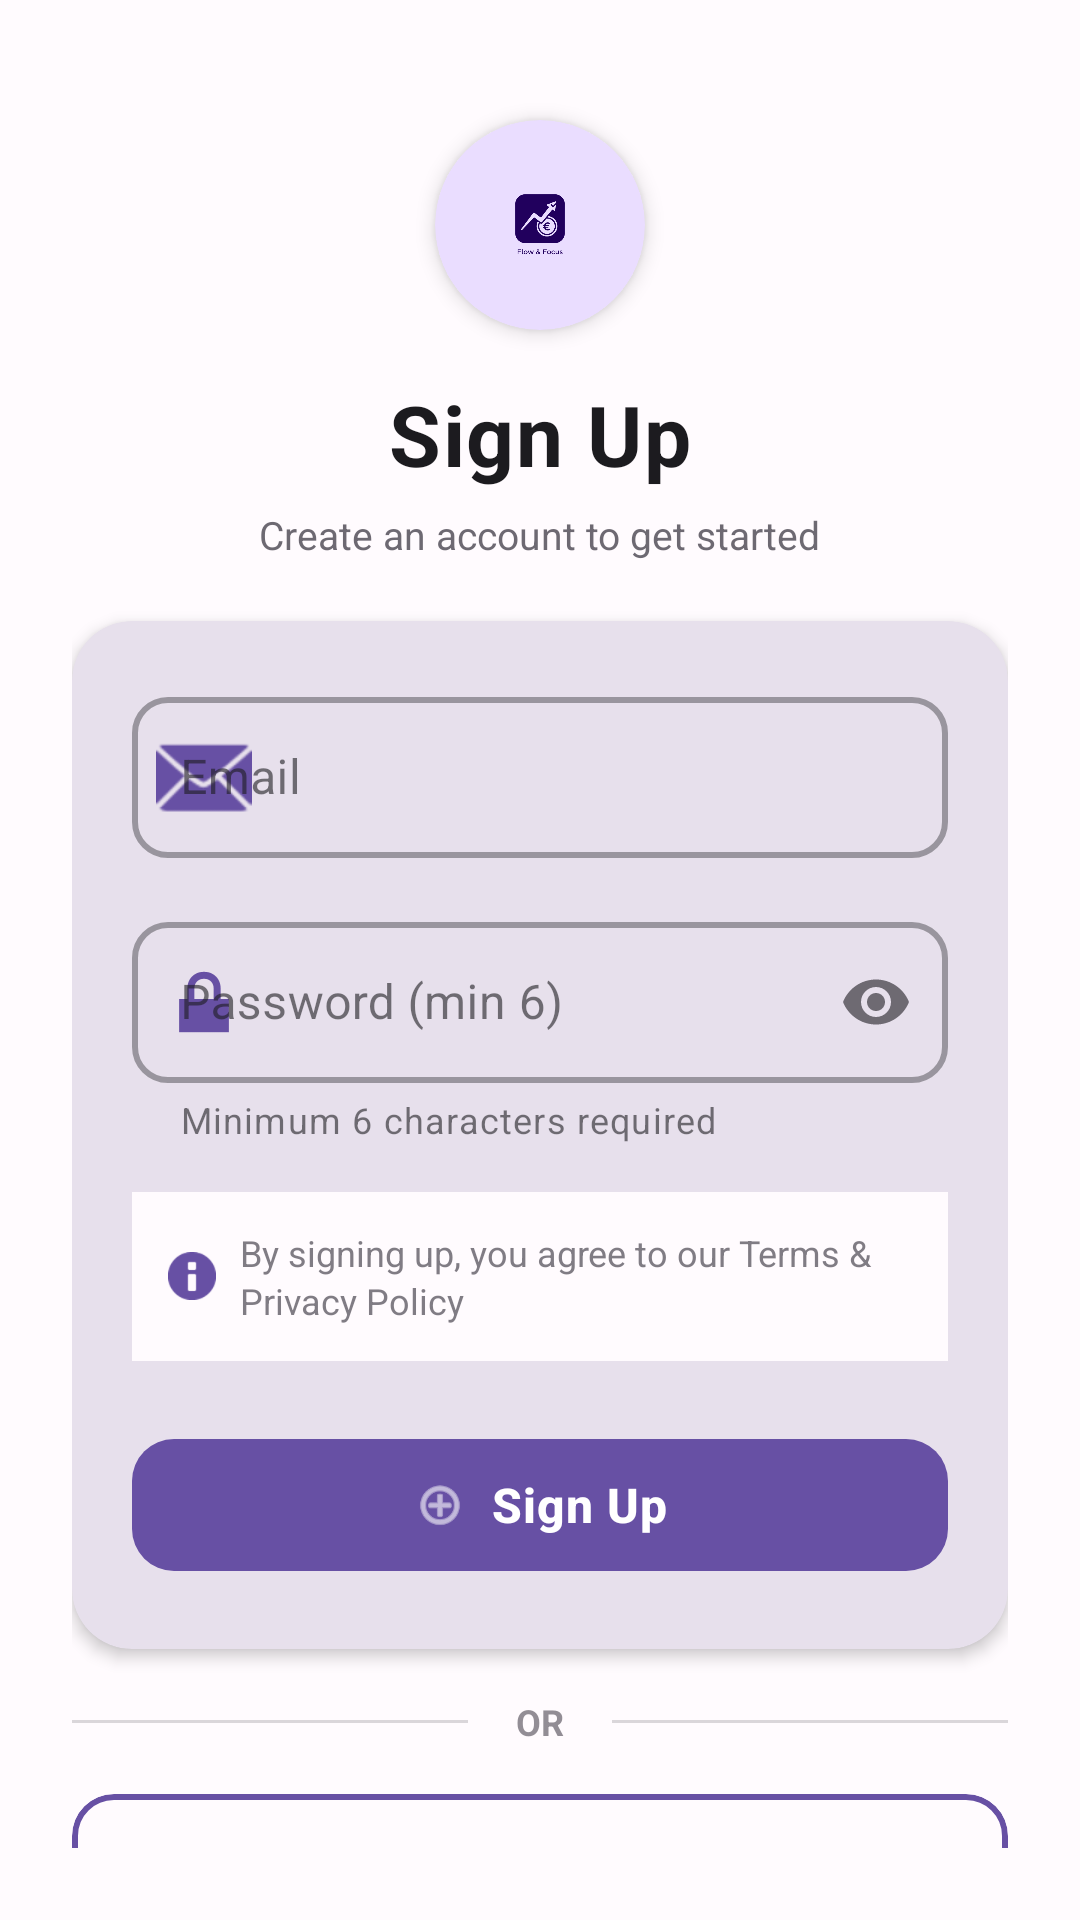

Produce the Android XML layout that renders to this screen, including the resource entries it uses.
<!-- AndroidManifest.xml: application theme Theme.ExpenseTracker -->
<!-- res/layout/activity_signup.xml -->
<?xml version="1.0" encoding="utf-8"?>
<androidx.constraintlayout.widget.ConstraintLayout
    xmlns:android="http://schemas.android.com/apk/res/android"
    xmlns:app="http://schemas.android.com/apk/res-auto"
    android:layout_width="match_parent"
    android:layout_height="match_parent"
    android:padding="24dp"
    android:background="?attr/colorSurface">

    
    <androidx.cardview.widget.CardView
        android:id="@+id/cvLogo"
        android:layout_width="70dp"
        android:layout_height="70dp"
        app:cardCornerRadius="35dp"
        app:cardElevation="4dp"
        app:cardBackgroundColor="?attr/colorPrimaryContainer"
        app:layout_constraintEnd_toEndOf="parent"
        app:layout_constraintStart_toStartOf="parent"
        app:layout_constraintTop_toTopOf="parent"
        android:layout_marginTop="16dp">

        <ImageView
            android:layout_width="40dp"
            android:layout_height="40dp"
            android:layout_gravity="center"
            android:src="@drawable/logo_expense"
            android:contentDescription="App Logo"
            app:tint="?attr/colorOnPrimaryContainer" />

    </androidx.cardview.widget.CardView>

    
    <TextView
        android:id="@+id/tvSignupTitle"
        android:layout_width="wrap_content"
        android:layout_height="wrap_content"
        android:text="Sign Up"
        android:textSize="28sp"
        android:textStyle="bold"
        android:textColor="?attr/colorOnSurface"
        android:letterSpacing="0.02"
        app:layout_constraintEnd_toEndOf="parent"
        app:layout_constraintStart_toStartOf="parent"
        app:layout_constraintTop_toBottomOf="@id/cvLogo"
        android:layout_marginTop="16dp" />

    
    <TextView
        android:id="@+id/tvSignupSubtitle"
        android:layout_width="wrap_content"
        android:layout_height="wrap_content"
        android:text="Create an account to get started"
        android:textSize="13sp"
        android:textColor="?attr/colorOnSurfaceVariant"
        android:alpha="0.8"
        app:layout_constraintEnd_toEndOf="parent"
        app:layout_constraintStart_toStartOf="parent"
        app:layout_constraintTop_toBottomOf="@id/tvSignupTitle"
        android:layout_marginTop="6dp" />

    
    <com.google.android.material.card.MaterialCardView
        android:id="@+id/cvSignupForm"
        android:layout_width="0dp"
        android:layout_height="wrap_content"
        app:cardCornerRadius="20dp"
        app:cardElevation="3dp"
        app:strokeWidth="0dp"
        app:cardBackgroundColor="?attr/colorSurfaceVariant"
        app:layout_constraintEnd_toEndOf="parent"
        app:layout_constraintStart_toStartOf="parent"
        app:layout_constraintTop_toBottomOf="@id/tvSignupSubtitle"
        android:layout_marginTop="20dp">

        <LinearLayout
            android:layout_width="match_parent"
            android:layout_height="wrap_content"
            android:orientation="vertical"
            android:padding="20dp">

            
            <com.google.android.material.textfield.TextInputLayout
                android:id="@+id/tilEmail"
                style="@style/Widget.MaterialComponents.TextInputLayout.OutlinedBox"
                android:layout_width="match_parent"
                android:layout_height="wrap_content"
                android:hint="Email"
                app:boxStrokeWidth="2dp"
                app:boxCornerRadiusTopStart="12dp"
                app:boxCornerRadiusTopEnd="12dp"
                app:boxCornerRadiusBottomStart="12dp"
                app:boxCornerRadiusBottomEnd="12dp"
                app:startIconDrawable="@android:drawable/ic_dialog_email"
                app:startIconTint="?attr/colorPrimary">

                <com.google.android.material.textfield.TextInputEditText
                    android:id="@+id/etEmail"
                    android:layout_width="match_parent"
                    android:layout_height="wrap_content"
                    android:inputType="textEmailAddress"
                    android:textSize="16sp"
                    android:paddingVertical="16dp"
                    android:imeOptions="actionNext" />

            </com.google.android.material.textfield.TextInputLayout>

            
            <com.google.android.material.textfield.TextInputLayout
                android:id="@+id/tilPassword"
                style="@style/Widget.MaterialComponents.TextInputLayout.OutlinedBox"
                android:layout_width="match_parent"
                android:layout_height="wrap_content"
                android:hint="Password (min 6)"
                android:layout_marginTop="16dp"
                app:boxStrokeWidth="2dp"
                app:boxCornerRadiusTopStart="12dp"
                app:boxCornerRadiusTopEnd="12dp"
                app:boxCornerRadiusBottomStart="12dp"
                app:boxCornerRadiusBottomEnd="12dp"
                app:startIconDrawable="@android:drawable/ic_lock_lock"
                app:startIconTint="?attr/colorPrimary"
                app:endIconMode="password_toggle"
                app:helperText="Minimum 6 characters required"
                app:helperTextEnabled="true">

                <com.google.android.material.textfield.TextInputEditText
                    android:id="@+id/etPassword"
                    android:layout_width="match_parent"
                    android:layout_height="wrap_content"
                    android:inputType="textPassword"
                    android:textSize="16sp"
                    android:paddingVertical="16dp"
                    android:imeOptions="actionDone" />

            </com.google.android.material.textfield.TextInputLayout>

            
            <LinearLayout
                android:layout_width="match_parent"
                android:layout_height="wrap_content"
                android:orientation="horizontal"
                android:gravity="center_vertical"
                android:layout_marginTop="16dp"
                android:background="?attr/colorSurface"
                android:padding="12dp">

                <ImageView
                    android:layout_width="16dp"
                    android:layout_height="16dp"
                    android:src="@android:drawable/ic_dialog_info"
                    android:tint="?attr/colorPrimary"
                    android:layout_marginEnd="8dp"
                    android:contentDescription="Info" />

                <TextView
                    android:layout_width="0dp"
                    android:layout_height="wrap_content"
                    android:layout_weight="1"
                    android:text="By signing up, you agree to our Terms &amp; Privacy Policy"
                    android:textSize="12sp"
                    android:textColor="?attr/colorOnSurfaceVariant"
                    android:alpha="0.7"
                    android:lineSpacingExtra="2dp" />

            </LinearLayout>

            
            <com.google.android.material.button.MaterialButton
                android:id="@+id/btnSignup"
                style="@style/Widget.MaterialComponents.Button.UnelevatedButton"
                android:layout_width="match_parent"
                android:layout_height="56dp"
                android:text="Sign Up"
                android:textSize="16sp"
                android:textStyle="bold"
                android:textAllCaps="false"
                android:letterSpacing="0.02"
                app:cornerRadius="14dp"
                app:elevation="0dp"
                app:icon="@android:drawable/ic_menu_add"
                app:iconGravity="textStart"
                app:iconPadding="8dp"
                android:layout_marginTop="20dp" />

        </LinearLayout>

    </com.google.android.material.card.MaterialCardView>

    
    <LinearLayout
        android:id="@+id/llDivider"
        android:layout_width="0dp"
        android:layout_height="wrap_content"
        android:orientation="horizontal"
        android:gravity="center_vertical"
        app:layout_constraintStart_toStartOf="parent"
        app:layout_constraintEnd_toEndOf="parent"
        app:layout_constraintTop_toBottomOf="@id/cvSignupForm"
        android:layout_marginTop="16dp">

        <View
            android:layout_width="0dp"
            android:layout_height="1dp"
            android:layout_weight="1"
            android:background="?attr/colorOnSurfaceVariant"
            android:alpha="0.2" />

        <TextView
            android:layout_width="wrap_content"
            android:layout_height="wrap_content"
            android:text="OR"
            android:textSize="12sp"
            android:textColor="?attr/colorOnSurfaceVariant"
            android:alpha="0.6"
            android:paddingHorizontal="16dp"
            android:textStyle="bold" />

        <View
            android:layout_width="0dp"
            android:layout_height="1dp"
            android:layout_weight="1"
            android:background="?attr/colorOnSurfaceVariant"
            android:alpha="0.2" />

    </LinearLayout>

    
    <com.google.android.material.card.MaterialCardView
        android:id="@+id/cvLogin"
        android:layout_width="0dp"
        android:layout_height="wrap_content"
        app:cardCornerRadius="14dp"
        app:cardElevation="0dp"
        app:strokeWidth="2dp"
        app:strokeColor="?attr/colorPrimary"
        app:cardBackgroundColor="@android:color/transparent"
        app:layout_constraintStart_toStartOf="parent"
        app:layout_constraintEnd_toEndOf="parent"
        app:layout_constraintTop_toBottomOf="@id/llDivider"
        android:layout_marginTop="16dp"
        android:clickable="true"
        android:focusable="true"
        android:foreground="?attr/selectableItemBackground">

        <TextView
            android:id="@+id/tvHaveAccount"
            android:layout_width="match_parent"
            android:layout_height="wrap_content"
            android:text="Already have an account? Login"
            android:textColor="?attr/colorPrimary"
            android:textSize="15sp"
            android:textStyle="bold"
            android:gravity="center"
            android:padding="14dp"
            android:letterSpacing="0.01" />

    </com.google.android.material.card.MaterialCardView>

</androidx.constraintlayout.widget.ConstraintLayout>
<!-- resources referenced by this layout -->
<resources>
  <!-- drawable logo_expense: png bitmap (drawable, 86471 bytes) -->
  <style name="Theme.ExpenseTracker" parent="Theme.Material3.Light.NoActionBar">
          
          <item name="colorPrimary">@color/md_primary</item>
          <item name="colorOnPrimary">@color/md_on_primary</item>
          <item name="colorPrimaryContainer">@color/md_primary_container</item>
  
          <item name="colorSecondary">@color/md_secondary</item>
          <item name="colorOnSecondary">@color/md_on_secondary</item>
          <item name="colorSecondaryContainer">@color/md_secondary_container</item>
  
          
          <item name="colorSurface">@color/md_surface</item>
          <item name="colorOnSurface">@color/md_on_surface</item>
          <item name="colorSurfaceVariant">@color/md_surface_variant</item>
          <item name="colorOutline">@color/md_outline</item>
  
          
          <item name="textAppearanceTitleLarge">@style/TextAppearance.ExpenseTracker.TitleLarge</item>
          <item name="textAppearanceHeadlineSmall">@style/TextAppearance.ExpenseTracker.HeadlineSmall</item>
          <item name="textAppearanceBodyLarge">@style/TextAppearance.ExpenseTracker.BodyLarge</item>
          <item name="textAppearanceBodyMedium">@style/TextAppearance.ExpenseTracker.BodyMedium</item>
          <item name="textAppearanceLabelMedium">@style/TextAppearance.ExpenseTracker.LabelMedium</item>
  
          
          <item name="android:statusBarColor">@android:color/transparent</item>
          <item name="android:navigationBarColor">@android:color/transparent</item>
      </style>
  <color name="md_primary">#6750A4</color>
  <color name="md_on_primary">#FFFFFF</color>
  <color name="md_primary_container">#EADDFF</color>
  <color name="md_secondary">#625B71</color>
  <color name="md_on_secondary">#FFFFFF</color>
  <color name="md_secondary_container">#E8DEF8</color>
  <color name="md_surface">#FFFBFE</color>
  <color name="md_on_surface">#1C1B1F</color>
  <color name="md_surface_variant">#E7E0EC</color>
  <color name="md_outline">#79747E</color>
  <style name="TextAppearance.ExpenseTracker.TitleLarge" parent="TextAppearance.Material3.TitleLarge" />
  <style name="TextAppearance.ExpenseTracker.HeadlineSmall" parent="TextAppearance.Material3.HeadlineSmall" />
  <style name="TextAppearance.ExpenseTracker.BodyLarge" parent="TextAppearance.Material3.BodyLarge" />
  <style name="TextAppearance.ExpenseTracker.BodyMedium" parent="TextAppearance.Material3.BodyMedium" />
  <style name="TextAppearance.ExpenseTracker.LabelMedium" parent="TextAppearance.Material3.LabelMedium" />
</resources>
